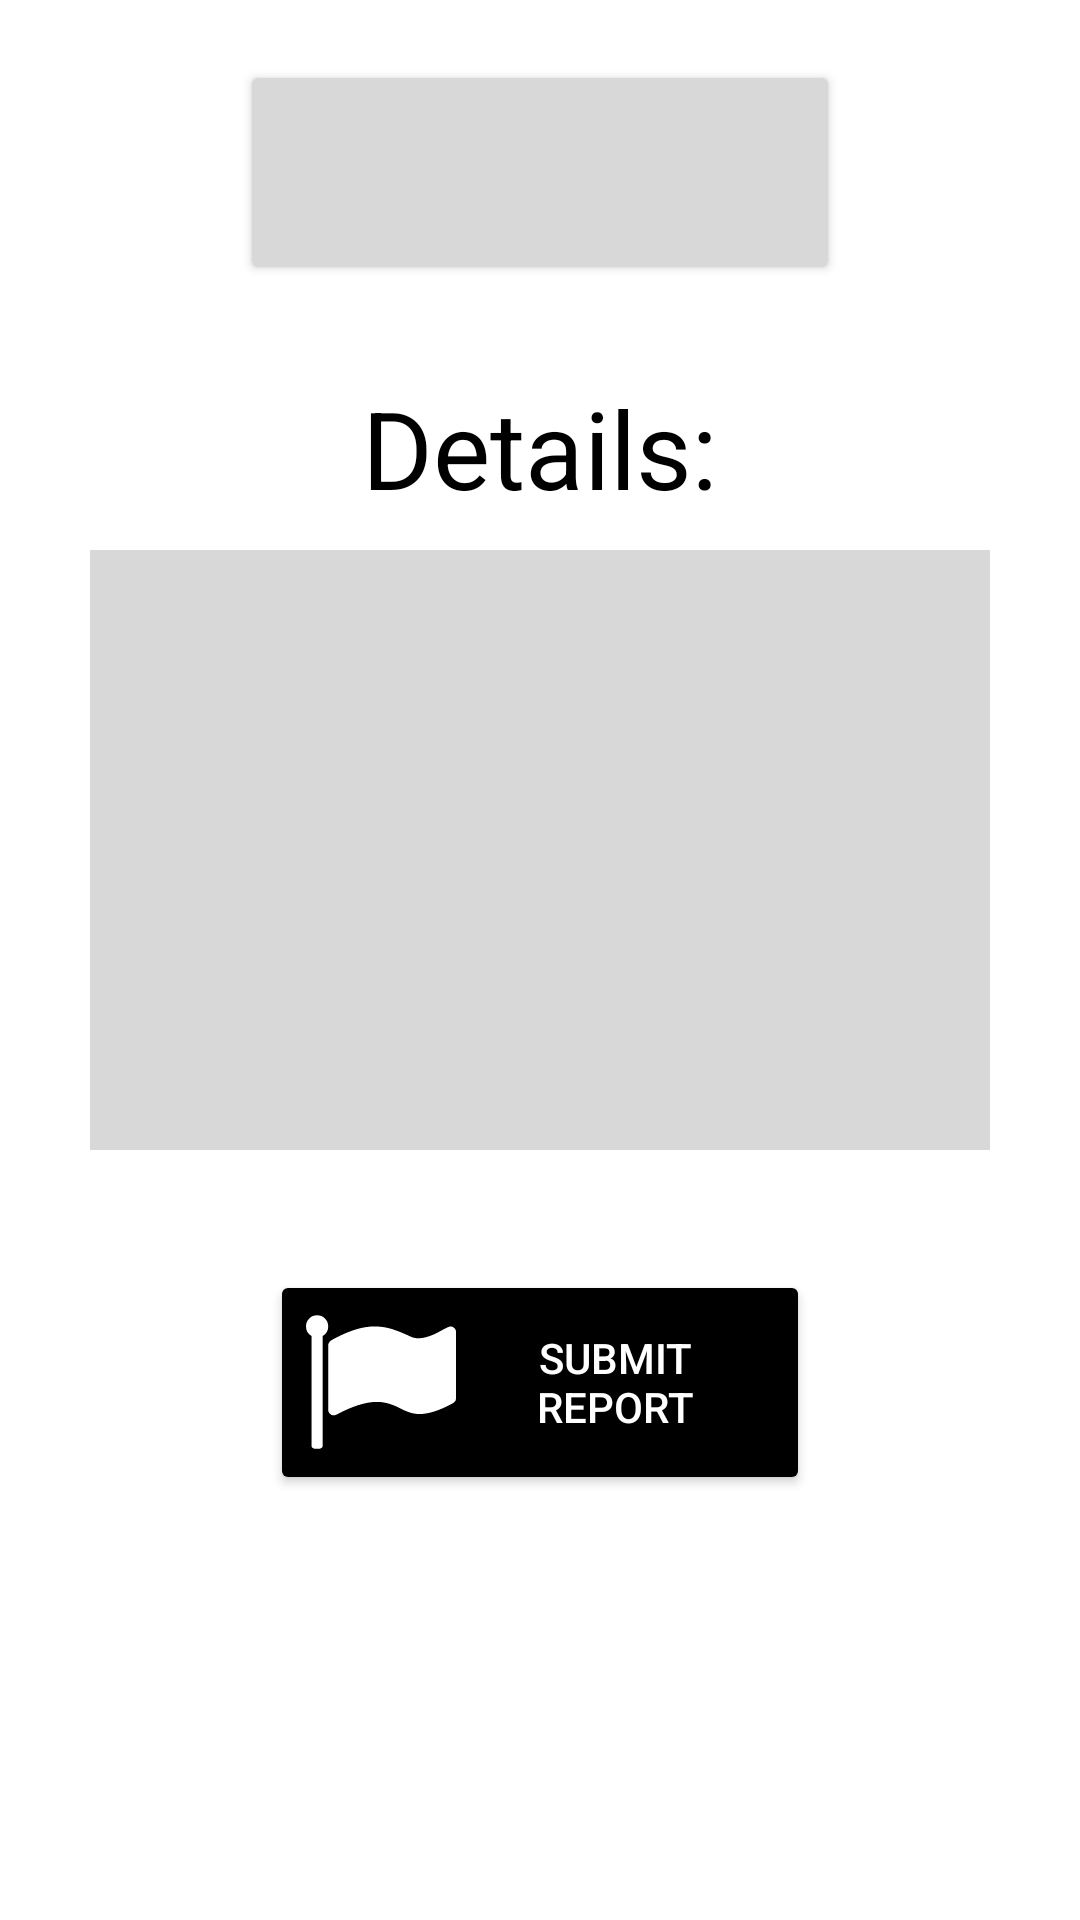

Layout XML and referenced resources for this Android screen:
<!-- AndroidManifest.xml: application theme active_shooting_theme -->
<!-- res/layout/fragment_report.xml -->
<?xml version="1.0" encoding="utf-8"?>
<LinearLayout xmlns:android="http://schemas.android.com/apk/res/android"
    xmlns:tools="http://schemas.android.com/tools"
    android:layout_width="match_parent"
    android:layout_height="match_parent"
    android:orientation="vertical"
    android:gravity="center|top"
    tools:context=".ReportFragment">

    <Space
        android:layout_width="match_parent"
        android:layout_height="20dp"/>
    
    <Button android:id="@+id/event_type"
        android:backgroundTint="@color/lightGray"
        android:layout_width="200dp"
        android:layout_height="75dp"
        android:textColor="@color/white"
        android:text="" />

    <Space
        android:layout_width="match_parent"
        android:layout_height="30dp"/>
    <TextView
        android:layout_width="match_parent"
        android:layout_height="wrap_content"
        android:textSize="36dp"
        android:textColor="@color/black"
        android:text="@string/contentForReport"
        android:gravity="center"
        />

    <Space
        android:layout_width="match_parent"
        android:layout_height="10dp"/>

    <EditText android:id="@+id/details_of_event"
        android:background="@color/lightGray"
        android:layout_width="300dp"
        android:layout_height="200dp"
        android:padding="16dp"
        android:inputType="textMultiLine"
        android:textAlignment="gravity"
        android:gravity="left|top"/>

    <Space
        android:layout_width="match_parent"
        android:layout_height="40dp"/>

    <Button android:id="@+id/report_event"
        android:backgroundTint="@color/black"
        android:layout_width="180dp"
        android:layout_height="75dp"
        android:drawableTint="@color/white"
        android:drawableLeft="@drawable/report_flag"
        android:textColor="@color/white"
        android:text="@string/submit_report"
        />

</LinearLayout>
<!-- resources referenced by this layout -->
<resources>
  <color name="black">#FF000000</color>
  <color name="lightGray">#D8D8D8</color>
  <color name="white">#FFFFFFFF</color>
  <!-- drawable report_flag (drawable) -->
  <vector xmlns:android="http://schemas.android.com/apk/res/android"
      android:width="50dp"
      android:height="50dp"
      android:viewportWidth="493.35"
      android:viewportHeight="493.35">
    <path
        android:fillColor="#FF000000"
        android:pathData="M62.38,38.11c-7.14,-7.13 -15.75,-10.71 -25.84,-10.71c-10.09,0 -18.7,3.58 -25.84,10.71C3.57,45.25 0,53.87 0,63.96C0,77.66 6.09,88.13 18.27,95.36v361.45c0,2.47 0.9,4.62 2.71,6.42c1.81,1.81 3.95,2.71 6.42,2.71h18.27c2.47,0 4.61,-0.9 6.42,-2.71c1.81,-1.81 2.71,-3.95 2.71,-6.42V95.36c12.19,-7.24 18.27,-17.7 18.27,-31.41C73.08,53.87 69.52,45.26 62.38,38.11z"/>
    <path
        android:fillColor="#FF000000"
        android:pathData="M487.93,69.39c-3.62,-3.62 -7.91,-5.43 -12.85,-5.43c-2.47,0 -7.66,2 -15.56,6c-7.9,4 -16.27,8.47 -25.13,13.42c-8.84,4.95 -19.32,9.42 -31.4,13.42c-12.09,4 -23.27,6 -33.54,6c-9.52,0 -17.9,-1.81 -25.13,-5.42c-23.98,-11.23 -44.82,-19.61 -62.52,-25.13c-17.7,-5.52 -36.73,-8.28 -57.1,-8.28c-35.21,0 -75.28,11.42 -120.2,34.26c-11.04,5.52 -18.56,9.61 -22.56,12.28c-5.9,4.38 -8.85,9.61 -8.85,15.7v211.84c0,4.95 1.81,9.24 5.43,12.85c3.61,3.62 7.9,5.43 12.85,5.43c3.04,0 6.18,-0.86 9.42,-2.57c51.77,-27.79 95.93,-41.69 132.48,-41.69c13.89,0 27.45,2.09 40.68,6.28c13.23,4.19 24.22,8.76 32.98,13.7c8.76,4.95 19.08,9.52 30.98,13.71c11.9,4.18 23.65,6.28 35.26,6.28c29.31,0 64.43,-11.04 105.35,-33.12c5.14,-2.66 8.9,-5.28 11.28,-7.85c2.38,-2.57 3.57,-6.23 3.57,-10.99V82.23C493.35,77.28 491.55,73 487.93,69.39z"/>
  </vector>
  <string name="contentForReport">Details:</string>
  <string name="submit_report">Submit Report</string>
  <style name="active_shooting_theme" parent="base_theme">
          
          <item name="colorPrimary">@color/shoot_color</item>
          <item name="colorOnSecondary">@color/shoot_color</item>
          
      </style>
  <style name="base_theme" parent="Theme.MaterialComponents.DayNight.DarkActionBar">
          
          <item name="colorPrimaryVariant">@color/white</item>
          <item name="colorOnPrimary">@color/white</item>
          
          <item name="colorSecondary">@color/white</item>
          <item name="colorSecondaryVariant">@color/white</item>
          
          <item name="android:statusBarColor" tools:targetApi="l">?attr/colorPrimary</item>
          
      </style>
  <color name="shoot_color">#EC530D</color>
</resources>
